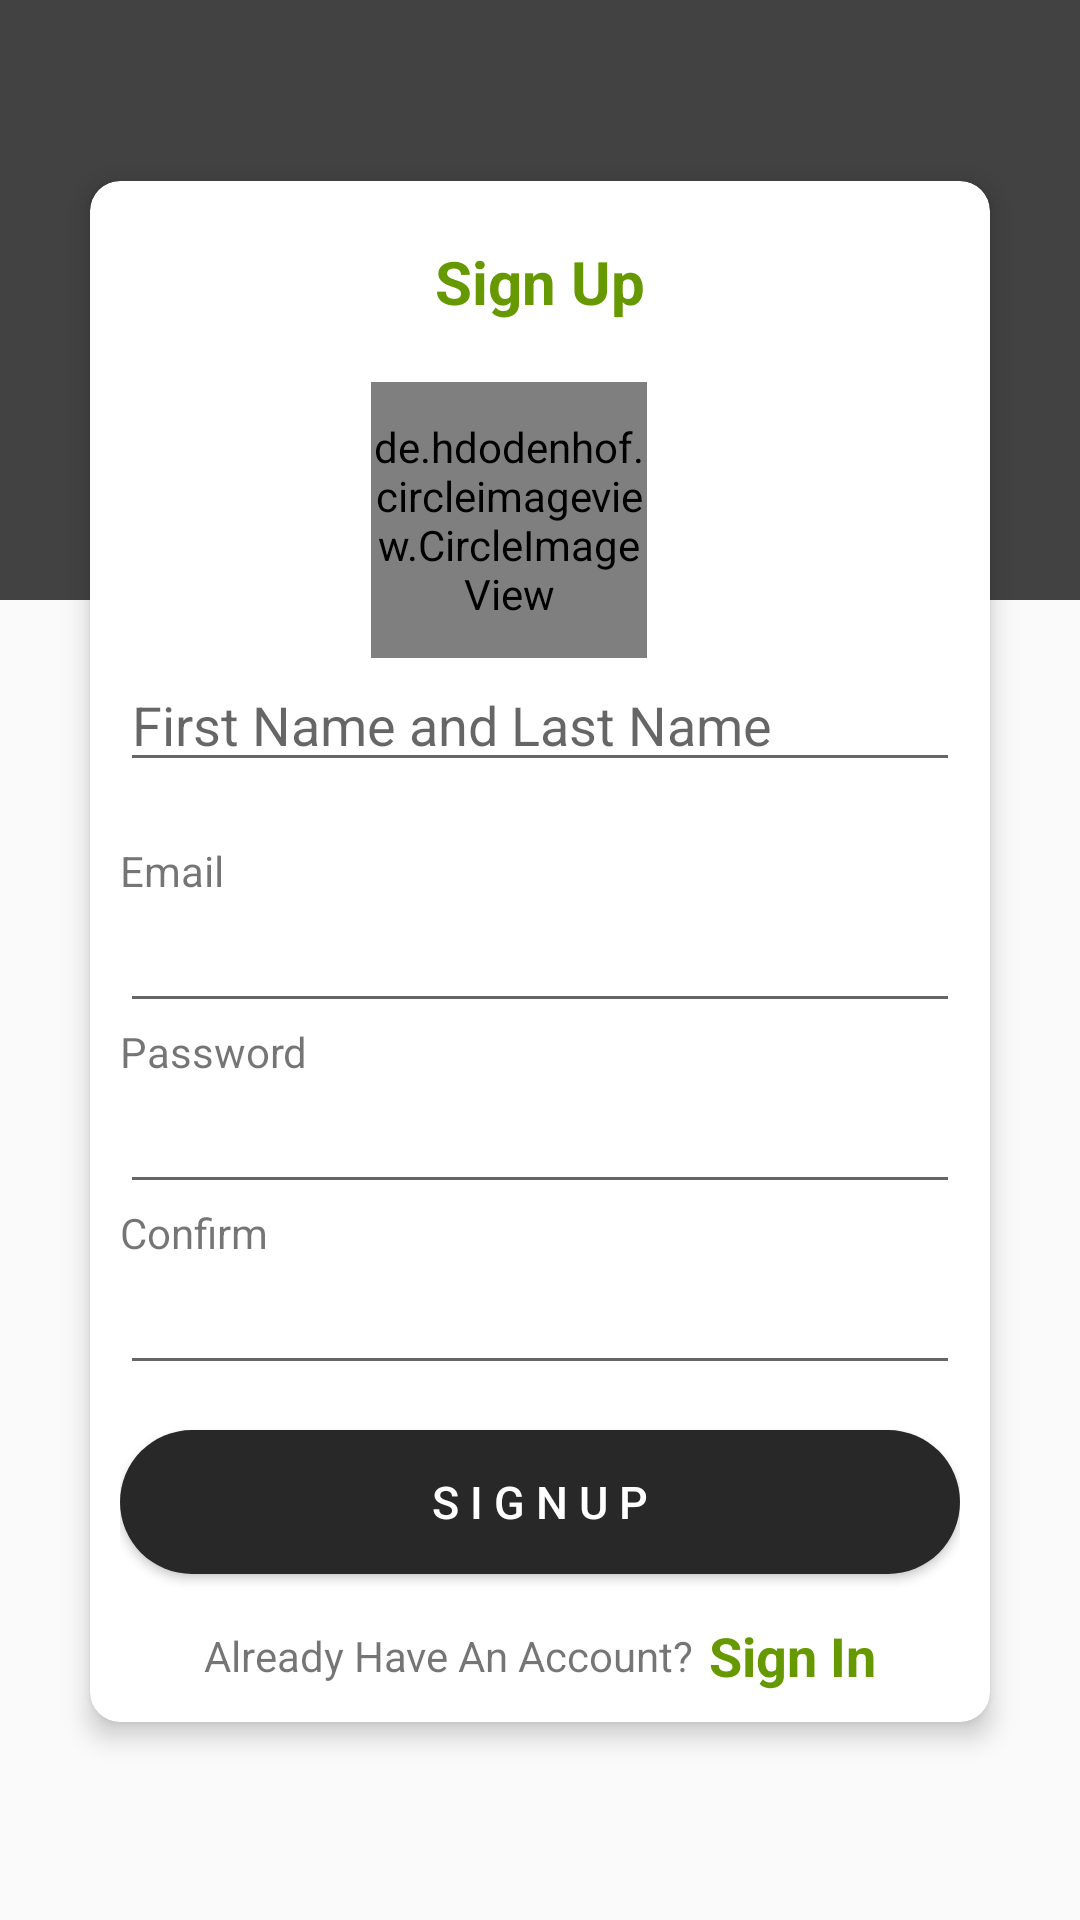

The Android layout XML behind this screen, and the referenced resources:
<!-- AndroidManifest.xml: activity theme NoFullscreen -->
<!-- res/layout/activity_signup.xml -->
<?xml version="1.0" encoding="utf-8"?>
<LinearLayout xmlns:android="http://schemas.android.com/apk/res/android"
    xmlns:app="http://schemas.android.com/apk/res-auto"
    xmlns:tools="http://schemas.android.com/tools"
    android:layout_width="match_parent"
    android:layout_height="match_parent"
    android:orientation="vertical">

    <ImageView
        android:layout_width="match_parent"
        android:layout_height="200dp"
        android:src="@color/cardview_dark_background" />

    <androidx.cardview.widget.CardView
        android:layout_width="match_parent"
        android:layout_height="wrap_content"
        android:layout_marginEnd="30dp"
        android:layout_marginStart="30dp"
        android:layout_marginTop="-140dp"
        app:cardCornerRadius="10dp"
        app:cardElevation="5dp">

        <LinearLayout
            android:layout_width="match_parent"
            android:layout_height="wrap_content"
            android:layout_gravity="center"
            android:orientation="vertical"
            android:padding="10dp">

            <TextView
                android:layout_width="wrap_content"
                android:layout_height="wrap_content"
                android:layout_gravity="center"
                android:layout_marginTop="10dp"
                android:gravity="center"
                android:text="@string/sign_up"
                android:textColor="@android:color/holo_green_dark"
                android:textSize="20sp"
                android:textStyle="bold" />

            <View
                android:layout_width="0dp"
                android:layout_height="20dp" />

            <LinearLayout
                android:layout_width="match_parent"
                android:layout_height="92dp"
                android:gravity="center_horizontal"
                android:orientation="horizontal">

                <de.hdodenhof.circleimageview.CircleImageView
                    android:id="@+id/profile"
                    android:layout_width="92dp"
                    android:layout_height="92dp"
                    android:layout_gravity="center"
                    android:src="@drawable/default_profile"
                    app:civ_border_width="0dp" />

                <ImageView
                    android:layout_width="60dp"
                    android:layout_height="60dp"
                    android:layout_marginStart="-40dp"
                    android:layout_marginTop="35dp"
                    android:src="@drawable/ic_add_circle"
                    android:tint="@android:color/holo_green_dark" />
            </LinearLayout>


            <EditText
                android:id="@+id/name"
                android:layout_width="match_parent"
                android:layout_height="wrap_content"
                android:hint="@string/first_name_and_last_name"
                android:inputType="textCapWords" />

            <View
                android:layout_width="0dp"
                android:layout_height="20dp" />

            <TextView
                android:layout_width="wrap_content"
                android:layout_height="wrap_content"
                android:text="@string/email" />

            <EditText
                android:id="@+id/email"
                android:layout_width="match_parent"
                android:layout_height="wrap_content"
                android:inputType="textEmailAddress" />

            <TextView
                android:layout_width="wrap_content"
                android:layout_height="wrap_content"
                android:text="@string/password" />

            <EditText
                android:id="@+id/password"
                android:layout_width="match_parent"
                android:layout_height="wrap_content"
                android:inputType="textPassword" />

            <TextView
                android:layout_width="wrap_content"
                android:layout_height="wrap_content"
                android:text="@string/confirm_password" />

            <EditText
                android:id="@+id/confirm"
                android:layout_width="match_parent"
                android:layout_height="wrap_content"
                android:inputType="textPassword" />

            <View
                android:layout_width="0dp"
                android:layout_height="15dp" />

            <androidx.appcompat.widget.AppCompatButton
                android:id="@+id/sign_up"
                android:layout_width="match_parent"
                android:layout_height="wrap_content"
                android:background="@drawable/pressed_btn"
                android:gravity="center"
                android:text="@string/s_i_g_n_u_p"
                android:textColor="@android:color/white"
                android:textSize="15sp" />

            <View
                android:layout_width="0dp"
                android:layout_height="15dp" />

            <LinearLayout
                android:layout_width="match_parent"
                android:layout_height="wrap_content"
                android:gravity="center"
                android:orientation="horizontal">

                <TextView
                    android:layout_width="wrap_content"
                    android:layout_height="wrap_content"
                    android:text="@string/already_have_an_account" />

                <TextView
                    android:id="@+id/sign_in"
                    android:layout_width="wrap_content"
                    android:layout_height="wrap_content"
                    android:layout_marginStart="5dp"
                    android:text="@string/sign_in"
                    android:textColor="@android:color/holo_green_dark"
                    android:textSize="18sp"
                    android:textStyle="bold" />
            </LinearLayout>
        </LinearLayout>
    </androidx.cardview.widget.CardView>

</LinearLayout>
<!-- resources referenced by this layout -->
<resources>
  <!-- drawable pressed_btn (drawable) -->
  <?xml version="1.0" encoding="utf-8"?>
  <selector xmlns:android="http://schemas.android.com/apk/res/android">
      <item android:state_pressed="true" android:state_enabled="true">
          <layer-list>
              <item>
                  <shape>
                      <corners android:radius="30dp" />
                      <solid android:color="@color/button_dark" />
                  </shape>
              </item>
          </layer-list>
      </item>
      <item android:state_pressed="false" android:state_enabled="true">
          <layer-list>
              <item>
                  <shape>
                      <corners android:radius="30dp" />
                      <solid android:color="@color/button_dark" />
                  </shape>
              </item>
          </layer-list>
      </item>
  
      <item android:state_pressed="true" android:state_enabled="false">
          <layer-list>
              <item>
                  <shape>
                      <corners android:radius="30dp" />
                      <solid android:color="#8c8c8c" />
                  </shape>
              </item>
          </layer-list>
      </item>
      <item android:state_pressed="false" android:state_enabled="false">
          <layer-list>
              <item>
                  <shape>
                      <corners android:radius="30dp" />
                      <solid android:color="#8c8c8c" />
                  </shape>
              </item>
          </layer-list>
      </item>
  </selector>
  <string name="already_have_an_account">Already Have An Account?</string>
  <string name="confirm_password">Confirm</string>
  <string name="email">Email</string>
  <string name="first_name_and_last_name">First Name and Last Name</string>
  <string name="password">Password</string>
  <string name="s_i_g_n_u_p">S I G N U P</string>
  <string name="sign_in">Sign In</string>
  <string name="sign_up">Sign Up</string>
  <style name="NoFullscreen" parent="Theme.AppCompat.Light.NoActionBar">
          
          <item name="colorPrimary">@color/colorPrimary</item>
          <item name="colorPrimaryDark">@color/colorPrimaryDark</item>
          <item name="colorAccent">@color/colorAccent</item>
      </style>
  <color name="button_dark">#282829</color>
      //dark theme colors
  <color name="colorPrimary">#ffffff</color>
  <color name="colorPrimaryDark">#cfcfcf</color>
  <color name="colorAccent">#FF4081</color>
      //button pressed color
</resources>
